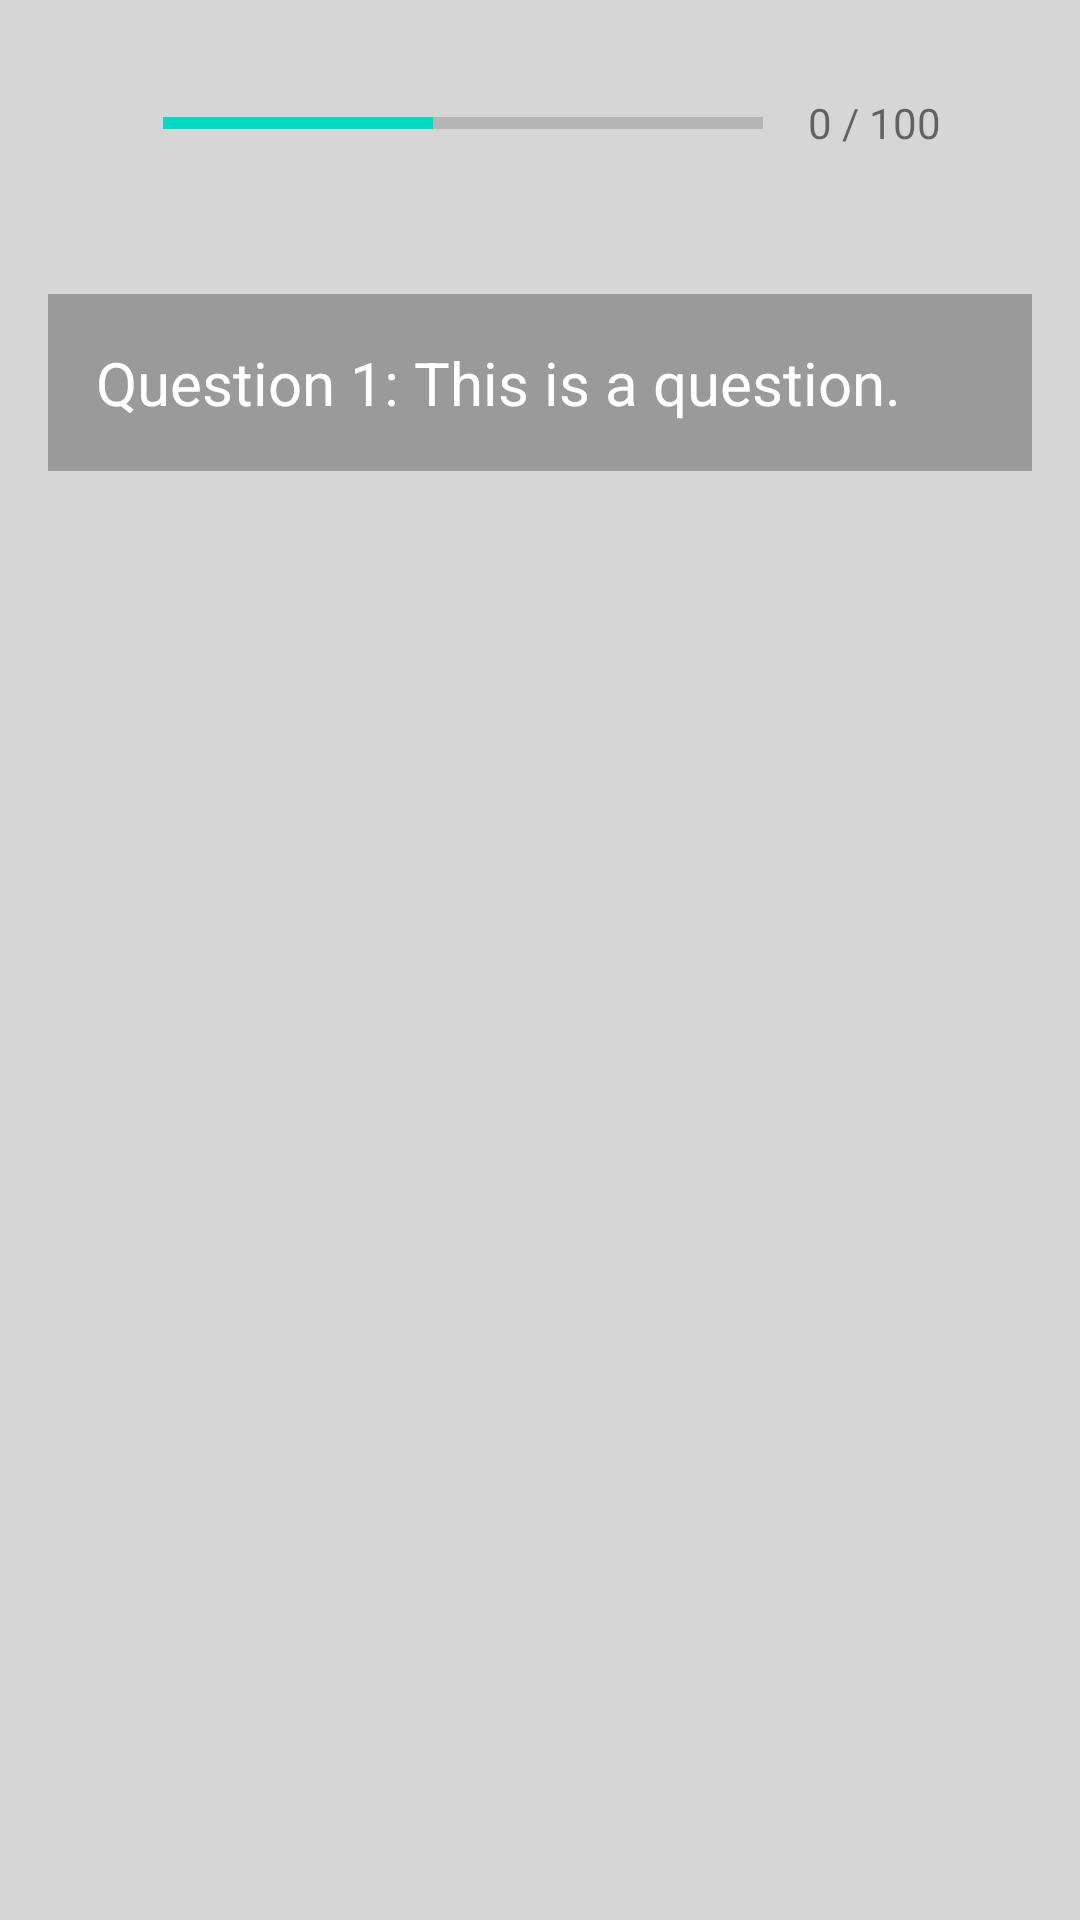

Here is an Android app screen rendered from its layout file. Give the layout XML and the strings, colors and styles it references.
<!-- AndroidManifest.xml: application theme Theme.QuizMe -->
<!-- res/layout/activity_play_set.xml -->
<?xml version="1.0" encoding="utf-8"?>
<LinearLayout xmlns:android="http://schemas.android.com/apk/res/android"
    android:layout_width="match_parent"
    android:layout_height="match_parent"
    android:background="@color/lightgrey"
    android:orientation="vertical">


    <LinearLayout
        android:layout_width="match_parent"
        android:layout_height="wrap_content"
        android:orientation="horizontal"
        android:gravity="center"
        android:layout_margin="16dp">


        <ProgressBar
            android:id="@+id/progressBar"
            style="?android:attr/progressBarStyleHorizontal"
            android:layout_width="wrap_content"
            android:layout_height="wrap_content"
            android:layout_marginStart="23dp"
            android:indeterminate="false"
            android:max="100"
            android:minHeight="50dp"
            android:minWidth="200dp"
            android:progress="45" />

        <TextView
            android:id="@+id/tvNumberCurrentQuestion"
            android:layout_width="wrap_content"
            android:layout_height="wrap_content"
            android:layout_margin="15dp"
            android:text="0 / 100"
            />


    </LinearLayout>

    <LinearLayout
        android:layout_width="match_parent"
        android:layout_height="wrap_content"
        android:layout_margin="16dp"
        android:background="@color/grey"
        android:orientation="vertical">

        <TextView
            android:id="@+id/tvPlayQuestion"
            android:layout_width="match_parent"
            android:layout_height="wrap_content"
            android:padding="16dp"
            android:text="Question 1: This is a question."
            android:textColor="@color/white"
            android:textSize="20sp" />

        <ListView
            android:id="@+id/lvPlayAnswers"
            android:layout_width="match_parent"
            android:layout_height="match_parent" />


    </LinearLayout>

</LinearLayout>
<!-- resources referenced by this layout -->
<resources>
  <color name="grey">#9A9A9A</color>
  <color name="lightgrey">#D6D6D6</color>
  <color name="white">#FFFFFFFF</color>
  <style name="Theme.QuizMe" parent="Theme.MaterialComponents.DayNight.DarkActionBar">
          
          <item name="colorPrimary">@color/purple_500</item>
          <item name="colorPrimaryVariant">@color/purple_700</item>
          <item name="colorOnPrimary">@color/white</item>
          
          <item name="colorSecondary">@color/teal_200</item>
          <item name="colorSecondaryVariant">@color/teal_700</item>
          <item name="colorOnSecondary">@color/black</item>
          
          <item name="android:statusBarColor" tools:targetApi="l">?attr/colorPrimaryVariant</item>
          
      </style>
  <color name="purple_500">#FF6200EE</color>
  <color name="purple_700">#FF3700B3</color>
  <color name="teal_200">#FF03DAC5</color>
  <color name="teal_700">#FF018786</color>
  <color name="black">#FF000000</color>
</resources>
